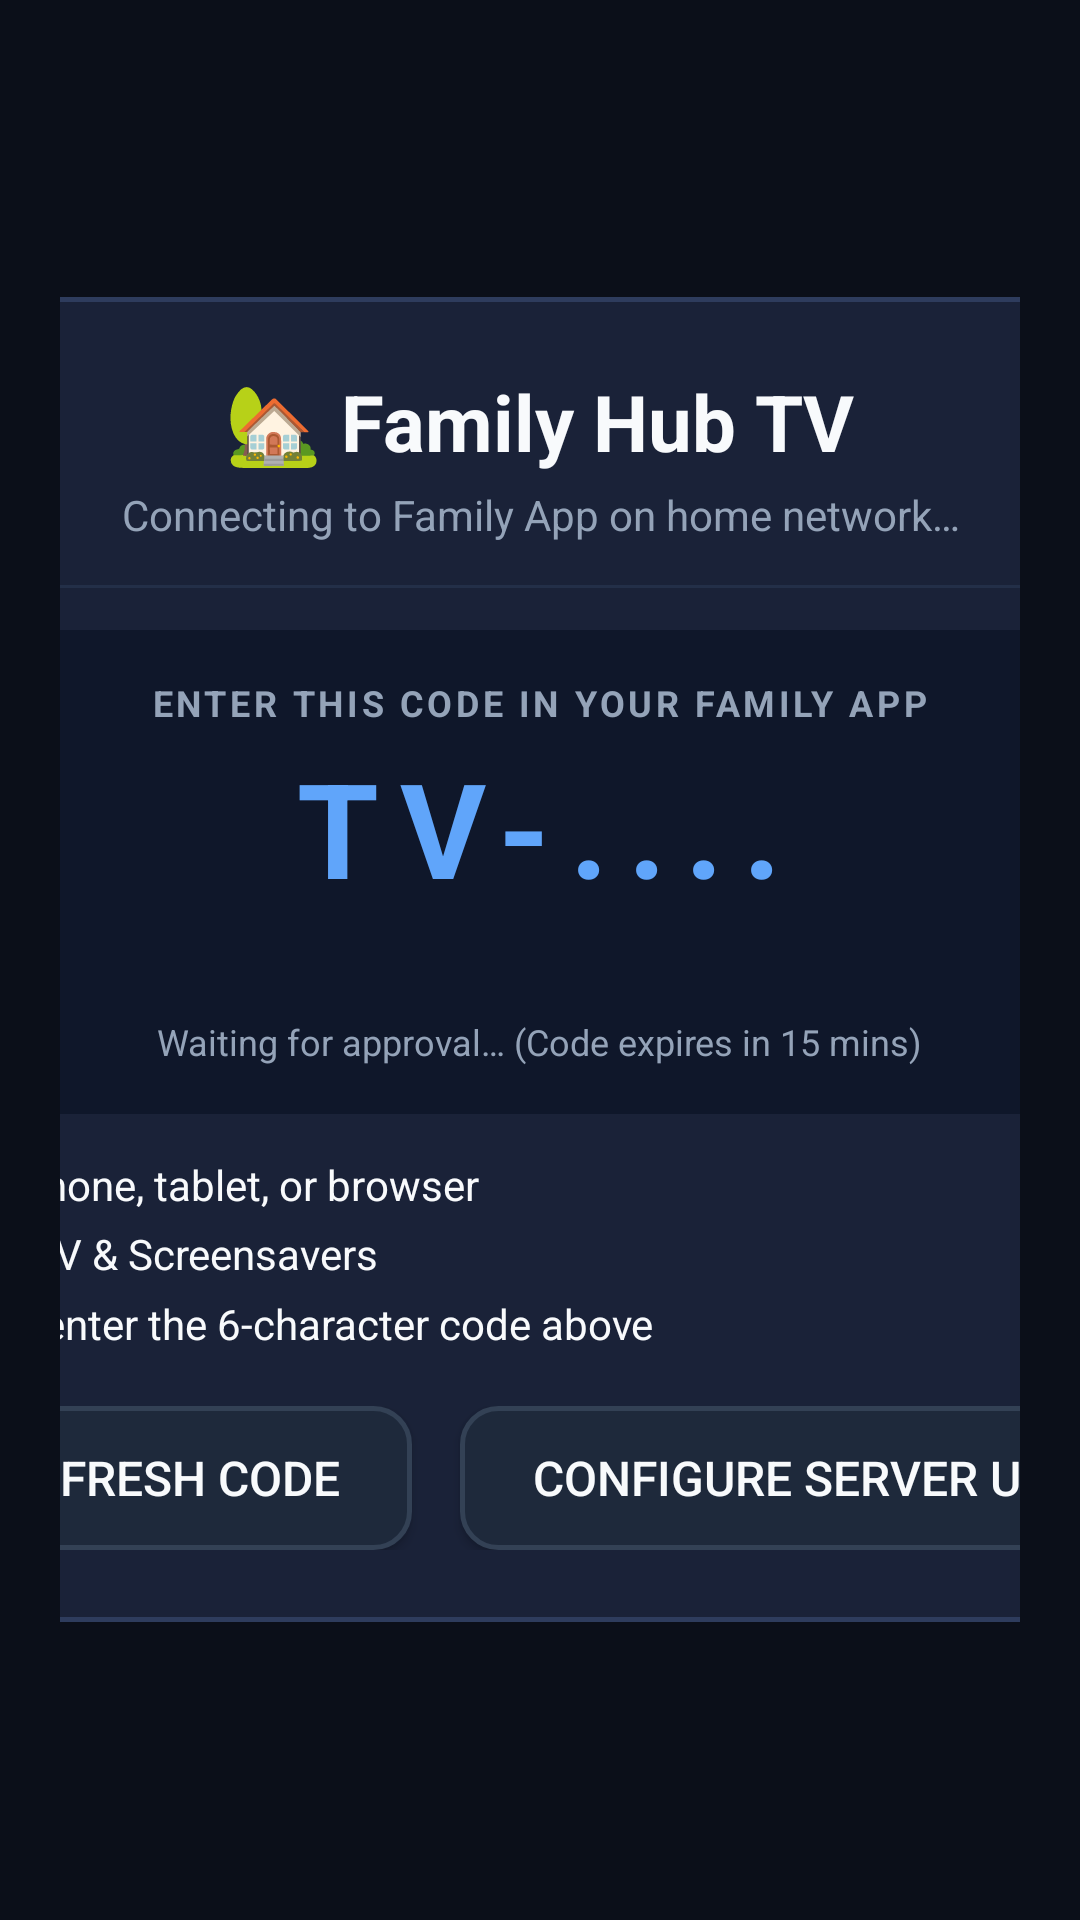

Reconstruct the res/layout file that produces this screen, plus the resources it refers to.
<!-- AndroidManifest.xml: activity theme Theme.FamilyHubTV.Fullscreen -->
<!-- res/layout/activity_main.xml -->
<?xml version="1.0" encoding="utf-8"?>
<FrameLayout xmlns:android="http://schemas.android.com/apk/res/android"
    android:id="@+id/root_layout"
    android:layout_width="match_parent"
    android:layout_height="match_parent"
    android:background="@color/background"
    android:keepScreenOn="true">

    
    <FrameLayout
        android:id="@+id/dashboard_container"
        android:layout_width="match_parent"
        android:layout_height="match_parent"
        android:visibility="gone">

        <WebView
            android:id="@+id/dashboard_webview"
            android:layout_width="match_parent"
            android:layout_height="match_parent"
            android:background="@color/background"
            android:scrollbars="none" />

        
        <LinearLayout
            android:id="@+id/zoom_hud"
            android:layout_width="wrap_content"
            android:layout_height="wrap_content"
            android:layout_gravity="top|start"
            android:layout_marginTop="16dp"
            android:layout_marginStart="28dp"
            android:background="@drawable/glass_card_bg"
            android:paddingStart="8dp"
            android:paddingTop="4dp"
            android:paddingEnd="10dp"
            android:paddingBottom="4dp"
            android:orientation="horizontal"
            android:gravity="center_vertical"
            android:visibility="gone">

            <Button
                android:id="@+id/btn_zoom_out"
                style="@style/Widget.FamilyHubTV.MiniButton"
                android:layout_width="34dp"
                android:layout_height="34dp"
                android:text="−"
                android:textSize="18sp"
                android:textStyle="bold"
                android:padding="0dp" />

            <TextView
                android:id="@+id/tv_zoom_level"
                android:layout_width="wrap_content"
                android:layout_height="wrap_content"
                android:layout_marginStart="8dp"
                android:layout_marginEnd="8dp"
                android:textColor="@color/text_primary"
                android:textSize="13sp"
                android:textStyle="bold"
                android:text="100%" />

            <Button
                android:id="@+id/btn_zoom_in"
                style="@style/Widget.FamilyHubTV.MiniButton"
                android:layout_width="34dp"
                android:layout_height="34dp"
                android:text="+"
                android:textSize="18sp"
                android:textStyle="bold"
                android:padding="0dp" />

            <Button
                android:id="@+id/btn_zoom_reset"
                style="@style/Widget.FamilyHubTV.MiniButton"
                android:layout_width="wrap_content"
                android:layout_height="34dp"
                android:layout_marginStart="6dp"
                android:text="Reset"
                android:textSize="11sp"
                android:paddingStart="8dp"
                android:paddingEnd="8dp" />
        </LinearLayout>

        
        <LinearLayout
            android:id="@+id/ambient_hud"
            android:layout_width="wrap_content"
            android:layout_height="wrap_content"
            android:layout_gravity="top|end"
            android:layout_marginTop="16dp"
            android:layout_marginEnd="28dp"
            android:background="@drawable/glass_card_bg"
            android:paddingStart="14dp"
            android:paddingTop="6dp"
            android:paddingEnd="14dp"
            android:paddingBottom="6dp"
            android:orientation="horizontal"
            android:gravity="center_vertical">

            <TextView
                android:id="@+id/tv_clock"
                android:layout_width="wrap_content"
                android:layout_height="wrap_content"
                android:textColor="@color/text_primary"
                android:textSize="16sp"
                android:textStyle="bold"
                android:text="12:00 PM" />

            <TextView
                android:id="@+id/tv_hint"
                android:layout_width="wrap_content"
                android:layout_height="wrap_content"
                android:layout_marginStart="14dp"
                android:textColor="@color/text_secondary"
                android:textSize="12sp"
                android:text="Press [BACK] for Menu" />
        </LinearLayout>
    </FrameLayout>

    
    <ScrollView
        android:id="@+id/pairing_scroll"
        android:layout_width="match_parent"
        android:layout_height="match_parent"
        android:fillViewport="true">

        <LinearLayout
            android:id="@+id/pairing_container"
            android:layout_width="match_parent"
            android:layout_height="wrap_content"
            android:orientation="vertical"
            android:gravity="center"
            android:padding="20dp"
            android:visibility="visible">

            <LinearLayout
                android:layout_width="740dp"
                android:layout_height="wrap_content"
                android:orientation="vertical"
                android:background="@drawable/glass_card_bg"
                android:padding="24dp"
                android:gravity="center_horizontal">

                
                <TextView
                    android:layout_width="wrap_content"
                    android:layout_height="wrap_content"
                    android:text="🏡 Family Hub TV"
                    android:textColor="@color/text_primary"
                    android:textSize="26sp"
                    android:textStyle="bold" />

                <TextView
                    android:id="@+id/status_server_text"
                    android:layout_width="wrap_content"
                    android:layout_height="wrap_content"
                    android:layout_marginTop="4dp"
                    android:text="Connecting to Family App on home network…"
                    android:textColor="@color/text_secondary"
                    android:textSize="14sp"
                    android:gravity="center" />

                <View
                    android:layout_width="match_parent"
                    android:layout_height="1dp"
                    android:layout_marginTop="14dp"
                    android:layout_marginBottom="14dp"
                    android:background="@color/card_border" />

                
                <LinearLayout
                    android:layout_width="match_parent"
                    android:layout_height="wrap_content"
                    android:orientation="vertical"
                    android:gravity="center"
                    android:background="#0F172A"
                    android:padding="16dp">

                    <TextView
                        android:layout_width="wrap_content"
                        android:layout_height="wrap_content"
                        android:text="ENTER THIS CODE IN YOUR FAMILY APP"
                        android:textColor="#94A3B8"
                        android:textSize="12sp"
                        android:textStyle="bold"
                        android:letterSpacing="0.1" />

                    <TextView
                        android:id="@+id/pairing_code_display"
                        android:layout_width="wrap_content"
                        android:layout_height="wrap_content"
                        android:layout_marginTop="4dp"
                        android:layout_marginBottom="4dp"
                        android:text="TV-...."
                        android:textColor="#60A5FA"
                        android:textSize="44sp"
                        android:textStyle="bold"
                        android:letterSpacing="0.15" />

                    <ProgressBar
                        android:id="@+id/pairing_progress"
                        android:layout_width="26dp"
                        android:layout_height="26dp"
                        android:indeterminate="true" />

                    <TextView
                        android:id="@+id/pairing_countdown"
                        android:layout_width="wrap_content"
                        android:layout_height="wrap_content"
                        android:layout_marginTop="4dp"
                        android:text="Waiting for approval… (Code expires in 15 mins)"
                        android:textColor="@color/text_secondary"
                        android:textSize="12sp" />
                </LinearLayout>

                
                <LinearLayout
                    android:layout_width="match_parent"
                    android:layout_height="wrap_content"
                    android:layout_marginTop="14dp"
                    android:orientation="vertical">

                    <TextView
                        android:layout_width="wrap_content"
                        android:layout_height="wrap_content"
                        android:text="1. Open Family App on your phone, tablet, or browser"
                        android:textColor="@color/text_primary"
                        android:textSize="14sp"
                        android:layout_marginBottom="4dp" />

                    <TextView
                        android:layout_width="wrap_content"
                        android:layout_height="wrap_content"
                        android:text="2. Go to Settings → Android TV &amp; Screensavers"
                        android:textColor="@color/text_primary"
                        android:textSize="14sp"
                        android:layout_marginBottom="4dp" />

                    <TextView
                        android:layout_width="wrap_content"
                        android:layout_height="wrap_content"
                        android:text="3. Click 'Pair Android TV' and enter the 6-character code above"
                        android:textColor="@color/text_primary"
                        android:textSize="14sp" />
                </LinearLayout>

                
                <LinearLayout
                    android:layout_width="wrap_content"
                    android:layout_height="wrap_content"
                    android:layout_marginTop="18dp"
                    android:orientation="horizontal"
                    android:gravity="center">

                    <Button
                        android:id="@+id/btn_refresh_code"
                        style="@style/Widget.FamilyHubTV.Button"
                        android:layout_width="wrap_content"
                        android:layout_height="wrap_content"
                        android:text="Refresh Code" />

                    <Button
                        android:id="@+id/btn_manual_server"
                        style="@style/Widget.FamilyHubTV.Button"
                        android:layout_width="wrap_content"
                        android:layout_height="wrap_content"
                        android:layout_marginStart="16dp"
                        android:text="Configure Server URL" />
                </LinearLayout>
            </LinearLayout>
        </LinearLayout>
    </ScrollView>

</FrameLayout>
<!-- resources referenced by this layout -->
<resources>
  <color name="background">#0B0F19</color>
  <color name="card_border">#232F48</color>
  <color name="text_primary">#F8FAFC</color>
  <color name="text_secondary">#94A3B8</color>
  <!-- drawable glass_card_bg (drawable) -->
  <?xml version="1.0" encoding="utf-8"?>
  <shape xmlns:android="http://schemas.android.com/apk/res/android"
      android:shape="rectangle">
      <solid android:color="#1A2238" />
      <stroke
          android:width="1.5dp"
          android:color="#2E3C5D" />
      <corners android:radius="16dp" />
  </shape>
  <style name="Widget.FamilyHubTV.Button" parent="Widget.AppCompat.Button">
          <item name="android:background">@drawable/selector_tv_button</item>
          <item name="android:textColor">@color/text_primary</item>
          <item name="android:paddingLeft">24dp</item>
          <item name="android:paddingRight">24dp</item>
          <item name="android:paddingTop">12dp</item>
          <item name="android:paddingBottom">12dp</item>
          <item name="android:textSize">16sp</item>
          <item name="android:focusable">true</item>
          <item name="android:focusableInTouchMode">false</item>
      </style>
  <style name="Widget.FamilyHubTV.MiniButton" parent="Widget.AppCompat.Button">
          <item name="android:background">@drawable/selector_tv_button</item>
          <item name="android:textColor">@color/text_primary</item>
          <item name="android:paddingLeft">8dp</item>
          <item name="android:paddingRight">8dp</item>
          <item name="android:paddingTop">4dp</item>
          <item name="android:paddingBottom">4dp</item>
          <item name="android:minHeight">0dp</item>
          <item name="android:minWidth">0dp</item>
          <item name="android:textSize">14sp</item>
          <item name="android:focusable">true</item>
          <item name="android:focusableInTouchMode">false</item>
      </style>
  <style name="Theme.FamilyHubTV.Fullscreen" parent="Theme.FamilyHubTV">
          <item name="android:windowFullscreen">true</item>
          <item name="android:windowContentOverlay">@null</item>
          <item name="android:windowNoTitle">true</item>
          <item name="android:windowBackground">@color/background</item>
      </style>
  <!-- drawable selector_tv_button (drawable) -->
  <?xml version="1.0" encoding="utf-8"?>
  <selector xmlns:android="http://schemas.android.com/apk/res/android">
      
      <item android:state_focused="true">
          <shape android:shape="rectangle">
              <solid android:color="#2563EB" />
              <stroke android:width="3dp" android:color="#93C5FD" />
              <corners android:radius="12dp" />
          </shape>
      </item>
      
      <item android:state_pressed="true">
          <shape android:shape="rectangle">
              <solid android:color="#1D4ED8" />
              <corners android:radius="12dp" />
          </shape>
      </item>
      
      <item>
          <shape android:shape="rectangle">
              <solid android:color="#1E293B" />
              <stroke android:width="1.5dp" android:color="#334155" />
              <corners android:radius="12dp" />
          </shape>
      </item>
  </selector>
  <style name="Theme.FamilyHubTV" parent="Theme.AppCompat.NoActionBar">
          <item name="colorPrimary">@color/primary</item>
          <item name="colorPrimaryDark">@color/primary_dark</item>
          <item name="colorAccent">@color/accent</item>
          <item name="android:windowBackground">@color/background</item>
          <item name="android:textColor">@color/text_primary</item>
      </style>
  <color name="primary">#3B82F6</color>
  <color name="primary_dark">#1D4ED8</color>
  <color name="accent">#10B981</color>
</resources>
